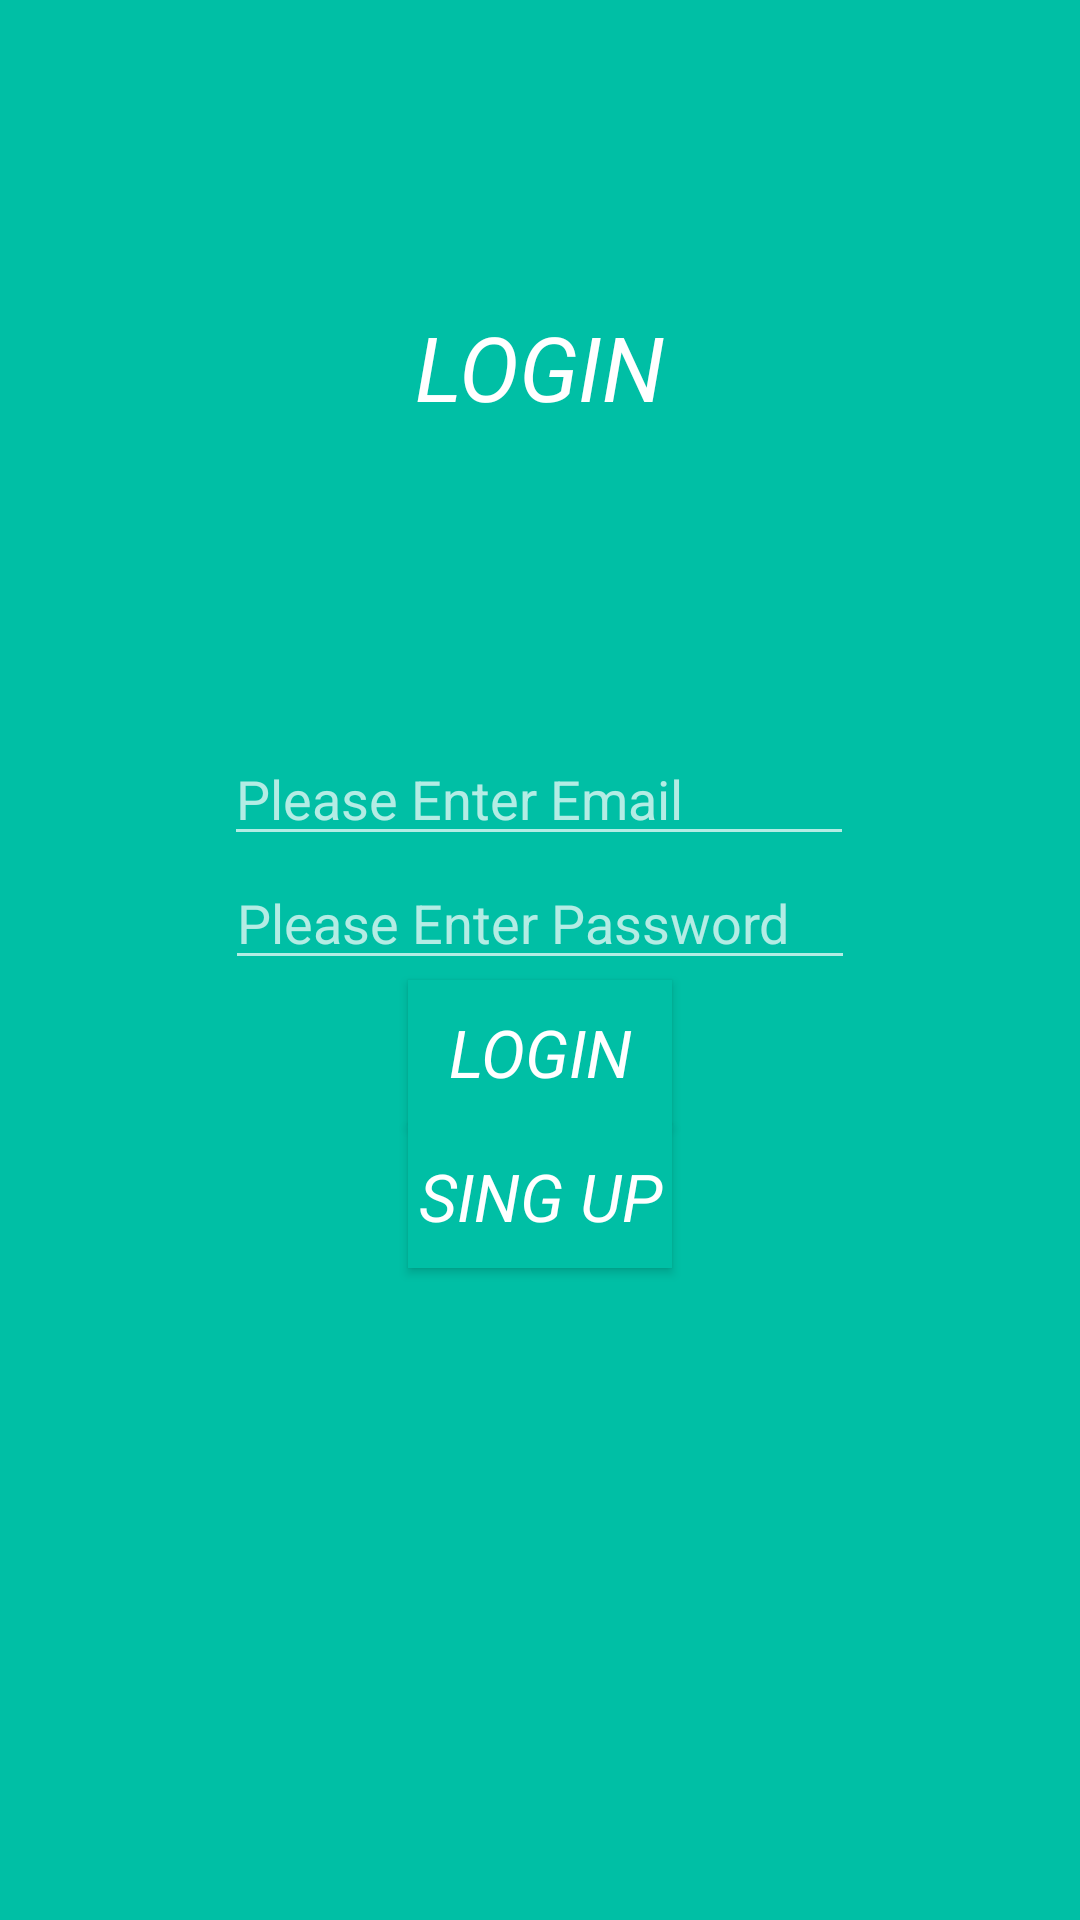

Android layout source for this screen:
<!-- AndroidManifest.xml: application theme Theme.AppCompat.NoActionBar -->
<!-- res/layout/activity_main.xml -->
<?xml version="1.0" encoding="utf-8"?>
<androidx.constraintlayout.widget.ConstraintLayout xmlns:android="http://schemas.android.com/apk/res/android"
    xmlns:app="http://schemas.android.com/apk/res-auto"
    xmlns:tools="http://schemas.android.com/tools"
    android:layout_width="match_parent"
    android:layout_height="match_parent"
    android:background="#00BFA5"
    tools:context=".MainActivity" >

    <EditText
        android:id="@+id/edtEmail"
        android:layout_width="wrap_content"
        android:layout_height="wrap_content"
        android:layout_marginTop="244dp"
        android:drawableRight="@drawable/email"
        android:ems="10"
        android:hint="Please Enter Email"
        android:inputType="textPersonName"
        app:layout_constraintEnd_toEndOf="parent"
        app:layout_constraintHorizontal_bias="0.497"
        app:layout_constraintStart_toStartOf="parent"
        app:layout_constraintTop_toTopOf="parent" />

    <EditText
        android:id="@+id/edtPassword"
        android:layout_width="wrap_content"
        android:layout_height="wrap_content"
        android:drawableRight="@drawable/lock"
        android:ems="10"
        android:hint="Please Enter Password"
        android:inputType="textPersonName"
        app:layout_constraintEnd_toEndOf="parent"
        app:layout_constraintStart_toStartOf="parent"
        app:layout_constraintTop_toBottomOf="@+id/edtEmail" />

    <Button
        android:id="@+id/btnLogin"
        android:layout_width="wrap_content"
        android:layout_height="wrap_content"
        android:background="#00BFA5"
        android:text="LOGIN"
        android:textAppearance="@style/TextAppearance.AppCompat.Large"
        android:textColor="#FFFFFF"
        android:textStyle="italic"
        app:layout_constraintEnd_toEndOf="parent"
        app:layout_constraintStart_toStartOf="parent"
        app:layout_constraintTop_toBottomOf="@+id/edtPassword" />

    <TextView
        android:id="@+id/textView"
        android:layout_width="wrap_content"
        android:layout_height="wrap_content"
        android:text="LOGIN"
        android:textAppearance="@style/TextAppearance.AppCompat.Large"
        android:textColor="#FFFFFF"
        android:textSize="30sp"
        android:textStyle="italic"
        app:layout_constraintBottom_toTopOf="@+id/edtEmail"
        app:layout_constraintEnd_toEndOf="parent"
        app:layout_constraintStart_toStartOf="parent"
        app:layout_constraintTop_toTopOf="parent" />

    <Button
        android:id="@+id/btnSignUpActivity"
        android:layout_width="wrap_content"
        android:layout_height="wrap_content"
        android:background="#00BFA5"
        android:text="SING UP"
        android:textAppearance="@style/TextAppearance.AppCompat.Large"
        android:textColor="#FFFFFF"
        android:textStyle="italic"
        app:layout_constraintEnd_toEndOf="parent"
        app:layout_constraintStart_toStartOf="parent"
        app:layout_constraintTop_toBottomOf="@+id/btnLogin" />
</androidx.constraintlayout.widget.ConstraintLayout>
<!-- resources referenced by this layout -->
<resources>

</resources>
